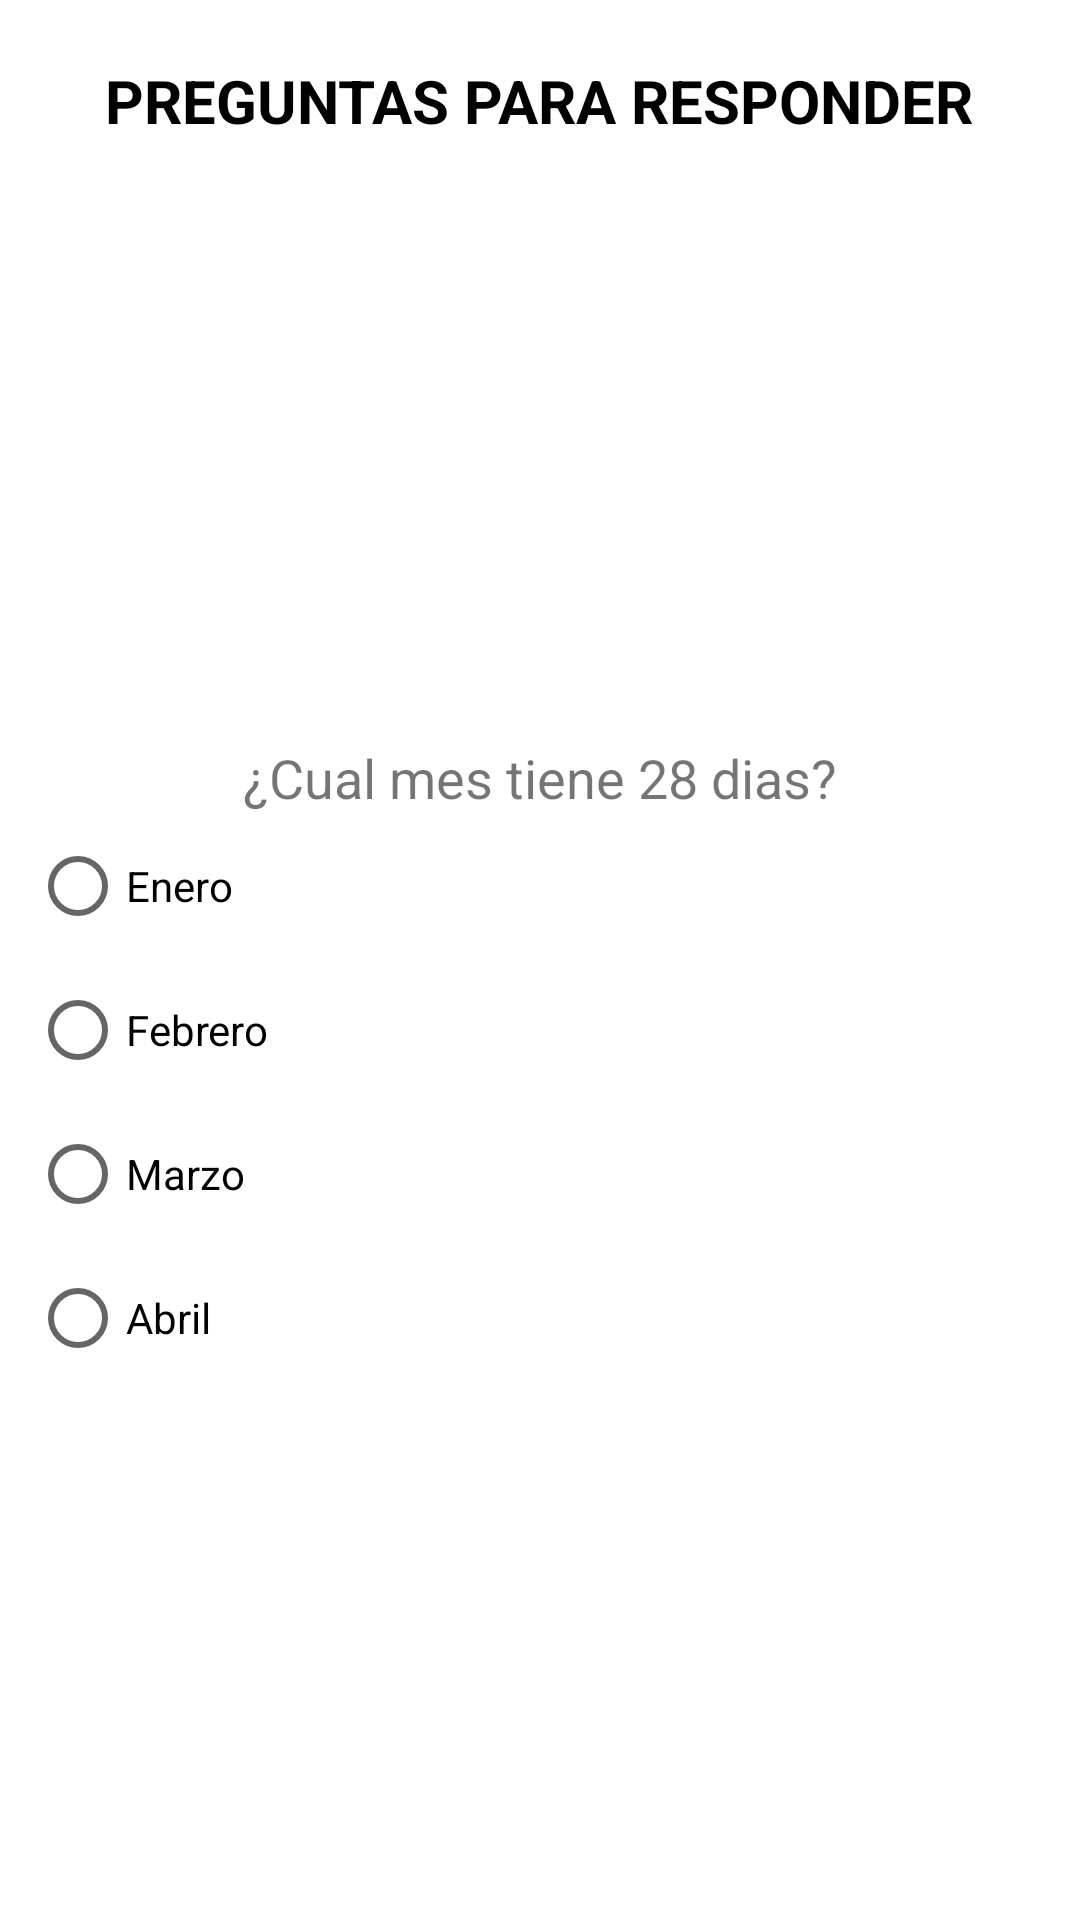

Here is an Android app screen rendered from its layout file. Give the layout XML and the strings, colors and styles it references.
<!-- AndroidManifest.xml: application theme Theme.JuegoDePreguntas -->
<!-- res/layout/activity_main.xml -->
<?xml version="1.0" encoding="utf-8"?>
<LinearLayout
    xmlns:android="http://schemas.android.com/apk/res/android"
    xmlns:app="http://schemas.android.com/apk/res-auto"
    xmlns:tools="http://schemas.android.com/tools"
    android:layout_width="match_parent"
    android:layout_height="match_parent"
    android:orientation="vertical"
    tools:context=".MainActivity">
    <TextView
        android:layout_width="wrap_content"
        android:layout_height="wrap_content"
        android:text="@string/app_questions"
        android:layout_gravity="center"
        android:textSize="20sp"
        android:layout_marginTop="20dp"
        android:textStyle="bold"
        android:textColor="@color/black"/>
<ImageView
    android:layout_width="250dp"
    android:layout_height="150dp"
    android:layout_gravity="center"
    android:layout_marginTop="30dp"
    android:src="@drawable/img"/>
    <TextView
        android:layout_width="wrap_content"
        android:layout_height="wrap_content"
        android:text="@string/app_questions1"
       android:layout_gravity="center"
        android:layout_marginTop="20dp"
        android:textSize="18sp"/>


    <RadioGroup
        android:id="@+id/grupopregunta11"
        android:layout_width="289dp"
        android:layout_height="wrap_content"
        android:orientation="vertical">

        <RadioButton
            android:id="@+id/res1"
            android:layout_width="wrap_content"
            android:layout_height="wrap_content"
            android:layout_marginStart="10dp"
            android:text="@string/enero" />

        <RadioButton
            android:id="@+id/res2"
            android:layout_width="wrap_content"
            android:layout_height="wrap_content"
            android:layout_marginStart="10dp"
            android:text="@string/febrero" />

        <RadioButton
            android:id="@+id/res3"
            android:layout_width="wrap_content"
            android:layout_height="wrap_content"
            android:layout_marginStart="10dp"
            android:text="@string/marzo" />

        <RadioButton
            android:id="@+id/res4"
            android:layout_width="wrap_content"
            android:layout_height="wrap_content"
            android:layout_marginStart="10dp"
            android:text="@string/abril" />
    </RadioGroup>


</LinearLayout>
<!-- resources referenced by this layout -->
<resources>
  <color name="black">#FF000000</color>
  <string name="abril">Abril</string>
  <string name="app_questions">PREGUNTAS PARA RESPONDER</string>
  <string name="app_questions1">¿Cual mes tiene 28 dias?</string>
  <string name="enero">Enero</string>
  <string name="febrero">Febrero</string>
  <string name="marzo">Marzo</string>
  <style name="Theme.JuegoDePreguntas" parent="Theme.MaterialComponents.DayNight.DarkActionBar">
          
          <item name="colorPrimary">@color/purple_500</item>
          <item name="colorPrimaryVariant">@color/purple_700</item>
          <item name="colorOnPrimary">@color/white</item>
          
          <item name="colorSecondary">@color/teal_200</item>
          <item name="colorSecondaryVariant">@color/teal_700</item>
          <item name="colorOnSecondary">@color/black</item>
          
          <item name="android:statusBarColor">?attr/colorPrimaryVariant</item>
          
      </style>
  <color name="purple_500">#FF6200EE</color>
  <color name="purple_700">#FF3700B3</color>
  <color name="white">#FFFFFFFF</color>
  <color name="teal_200">#0327DA</color>
  <color name="teal_700">#FF018786</color>
</resources>
